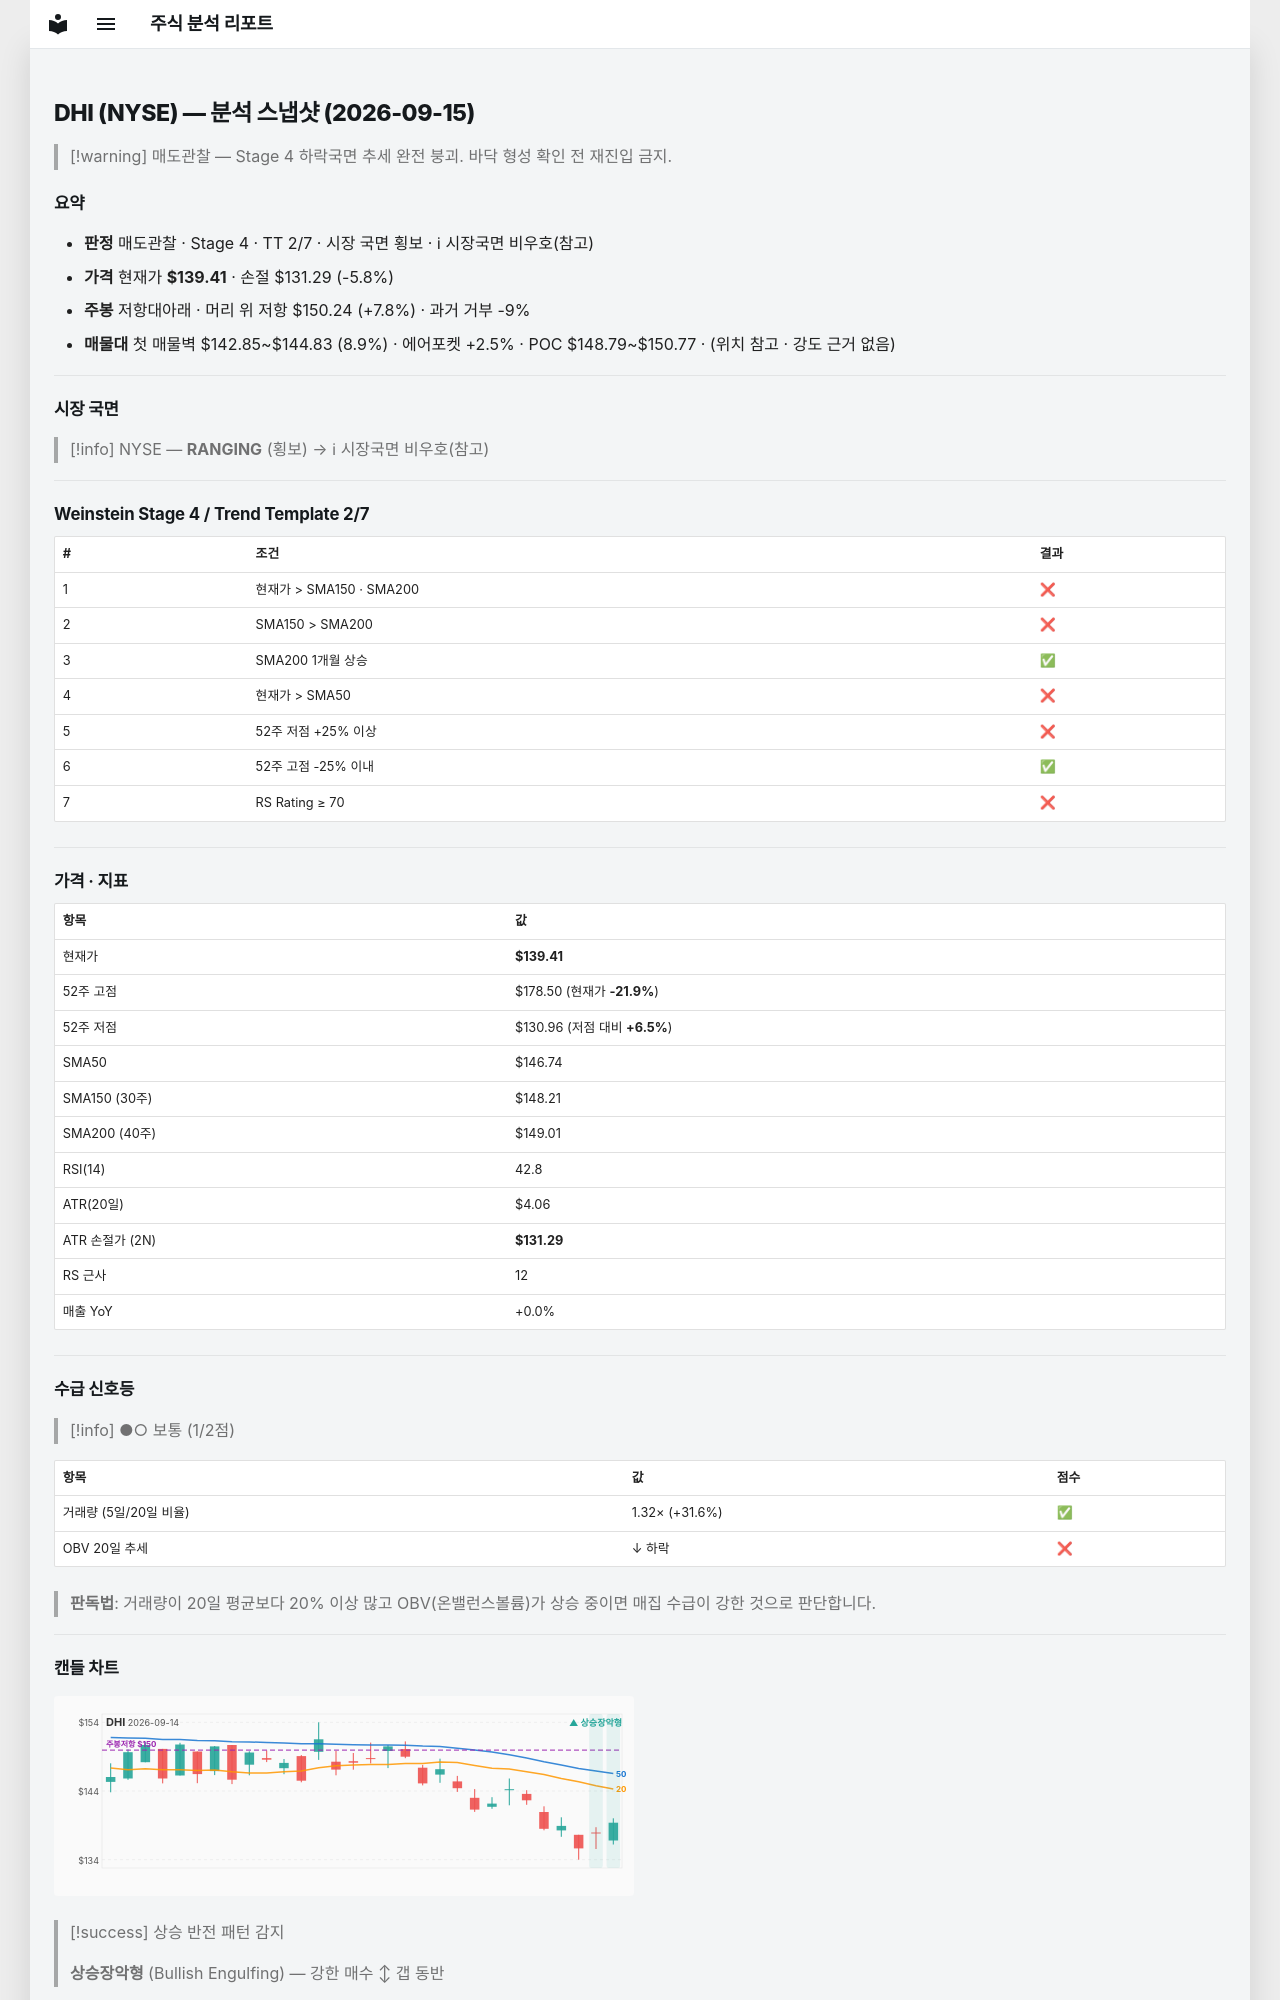

repository: soloandco/stock-reports · page: snapshots/DHI-2026-09-15/index.html · generator: mkdocs

---
type: analysis-snapshot
title: DHI 분석 스냅샷
ticker: DHI
market: NYSE
created: 2026-09-15
updated: 2026-09-15
bar-date: 2026-09-14
verdict: 매도관찰
real-rr: 1.33
sma50-gap-pct: -5.0
weekly-position: 저항대아래
weekly-overhead-price: 150.24
weekly-overhead-pct: 7.8
stage: 4
trend-template-score: 2
tt-max: 7
price: 139.41000366210938
stop-price: 131.29177710502162
market-regime: RANGING
supply-demand-score: 1/2
supply-demand-label: 보통
status: tracking
tags:
  - stock-agent
  - watchlist
  - DHI
  - analysis
related:
  - "[[analysis-template]]"
---

# DHI (NYSE) — 분석 스냅샷 (2026-09-15)

> [!warning] 매도관찰 — Stage 4 하락국면
> 추세 완전 붕괴. 바닥 형성 확인 전 재진입 금지.

## 요약

- **판정** 매도관찰 · Stage 4 · TT 2/7 · 시장 국면 횡보 · ℹ 시장국면 비우호(참고)
- **가격** 현재가 **$139.41** · 손절 $131.29 (-5.8%)
- **주봉** 저항대아래 · 머리 위 저항 $150.24 (+7.8%) · 과거 거부 -9%
- **매물대** 첫 매물벽 $142.85~$144.83 (8.9%) · 에어포켓 +2.5% · POC $148.79~$150.77 · (위치 참고 · 강도 근거 없음)

---

## 시장 국면

> [!info] NYSE — **RANGING** (횡보) → ℹ 시장국면 비우호(참고)

---

## Weinstein Stage 4 / Trend Template 2/7

| # | 조건 | 결과 |
|---|------|------|
| 1 | 현재가 > SMA150 · SMA200 | ❌ |
| 2 | SMA150 > SMA200 | ❌ |
| 3 | SMA200 1개월 상승 | ✅ |
| 4 | 현재가 > SMA50 | ❌ |
| 5 | 52주 저점 +25% 이상 | ❌ |
| 6 | 52주 고점 -25% 이내 | ✅ |
| 7 | RS Rating ≥ 70 | ❌ |

---

## 가격 · 지표

| 항목 | 값 |
|------|---|
| 현재가 | **$139.41** |
| 52주 고점 | $178.50 (현재가 **-21.9%**) |
| 52주 저점 | $130.96 (저점 대비 **+6.5%**) |
| SMA50 | $146.74 |
| SMA150 (30주) | $148.21 |
| SMA200 (40주) | $149.01 |
| RSI(14) | 42.8 |
| ATR(20일) | $4.06 |
| ATR 손절가 (2N) | **$131.29** |
| RS 근사 | 12 |
| 매출 YoY | +0.0% |

---
## 수급 신호등

> [!info] ●○ 보통 (1/2점)

| 항목 | 값 | 점수 |
|------|------|------|
| 거래량 (5일/20일 비율) | 1.32× (+31.6%) | ✅ |
| OBV 20일 추세 | ↓ 하락 | ❌ |

> **판독법**: 거래량이 20일 평균보다 20% 이상 많고 OBV(온밸런스볼륨)가 상승 중이면 매집 수급이 강한 것으로 판단합니다.

---
